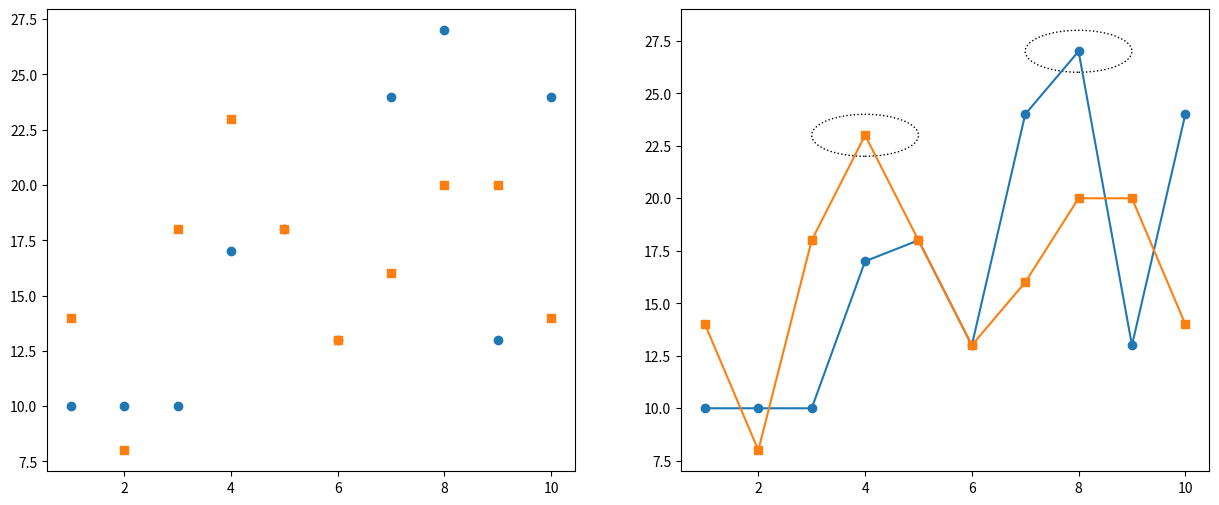

Write Python code to recreate this figure.
'''
Left Plot:
Gestalt Laws: Proximity; Similarity
Effects: We can only perceive, that the plot contains two different datasets, that are being visualized, highlighted by dotted and cubed datapoints.
There is an orientation to the left side of the coordinate system.

Right Plot:
Gestalt Laws: Similarity; Enclosure; Connection
Effects: In this plot, the datasets are now conneced. This contributes to the fact, that we are now able to see
peaks and minima. We can also assume, that the plot is depicting a timframe. The enclosure from the dotted circle also highlights the local maxima
in both graphs and we are able to compare the datapoints.
'''

import pandas as pd
import numpy as np
import matplotlib.pyplot as plt

df1 = pd.DataFrame({'Time': np.arange(1, 11),
                    'Values': np.random.randint(10, 30, size=10)})

df2 = pd.DataFrame({'Time': np.arange(1, 11),
                    'Values': np.random.randint(5, 25, size=10)})

fig, axes = plt.subplots(nrows=1, ncols=2, figsize=(15, 6))

axes[0].scatter(df1['Time'], df1['Values'], marker='o')
axes[0].scatter(df2['Time'], df2['Values'], marker='s')

axes[1].plot(df1['Time'], df1['Values'], marker='o')
axes[1].plot(df2['Time'], df2['Values'], marker='s')

peaks_df1 = df1[df1['Values'] == df1['Values'].max()]
peaks_df2 = df2[df2['Values'] == df2['Values'].max()]

circle_df1 = plt.Circle((peaks_df1['Time'].values[0], peaks_df1['Values'].values[0]),
                        1, fill=False, linestyle='dotted')

circle_df2 = plt.Circle((peaks_df2['Time'].values[0], peaks_df2['Values'].values[0]),
                        1,  fill=False, linestyle='dotted')

axes[1].add_patch(circle_df1)
axes[1].add_patch(circle_df2)

plt.show()
